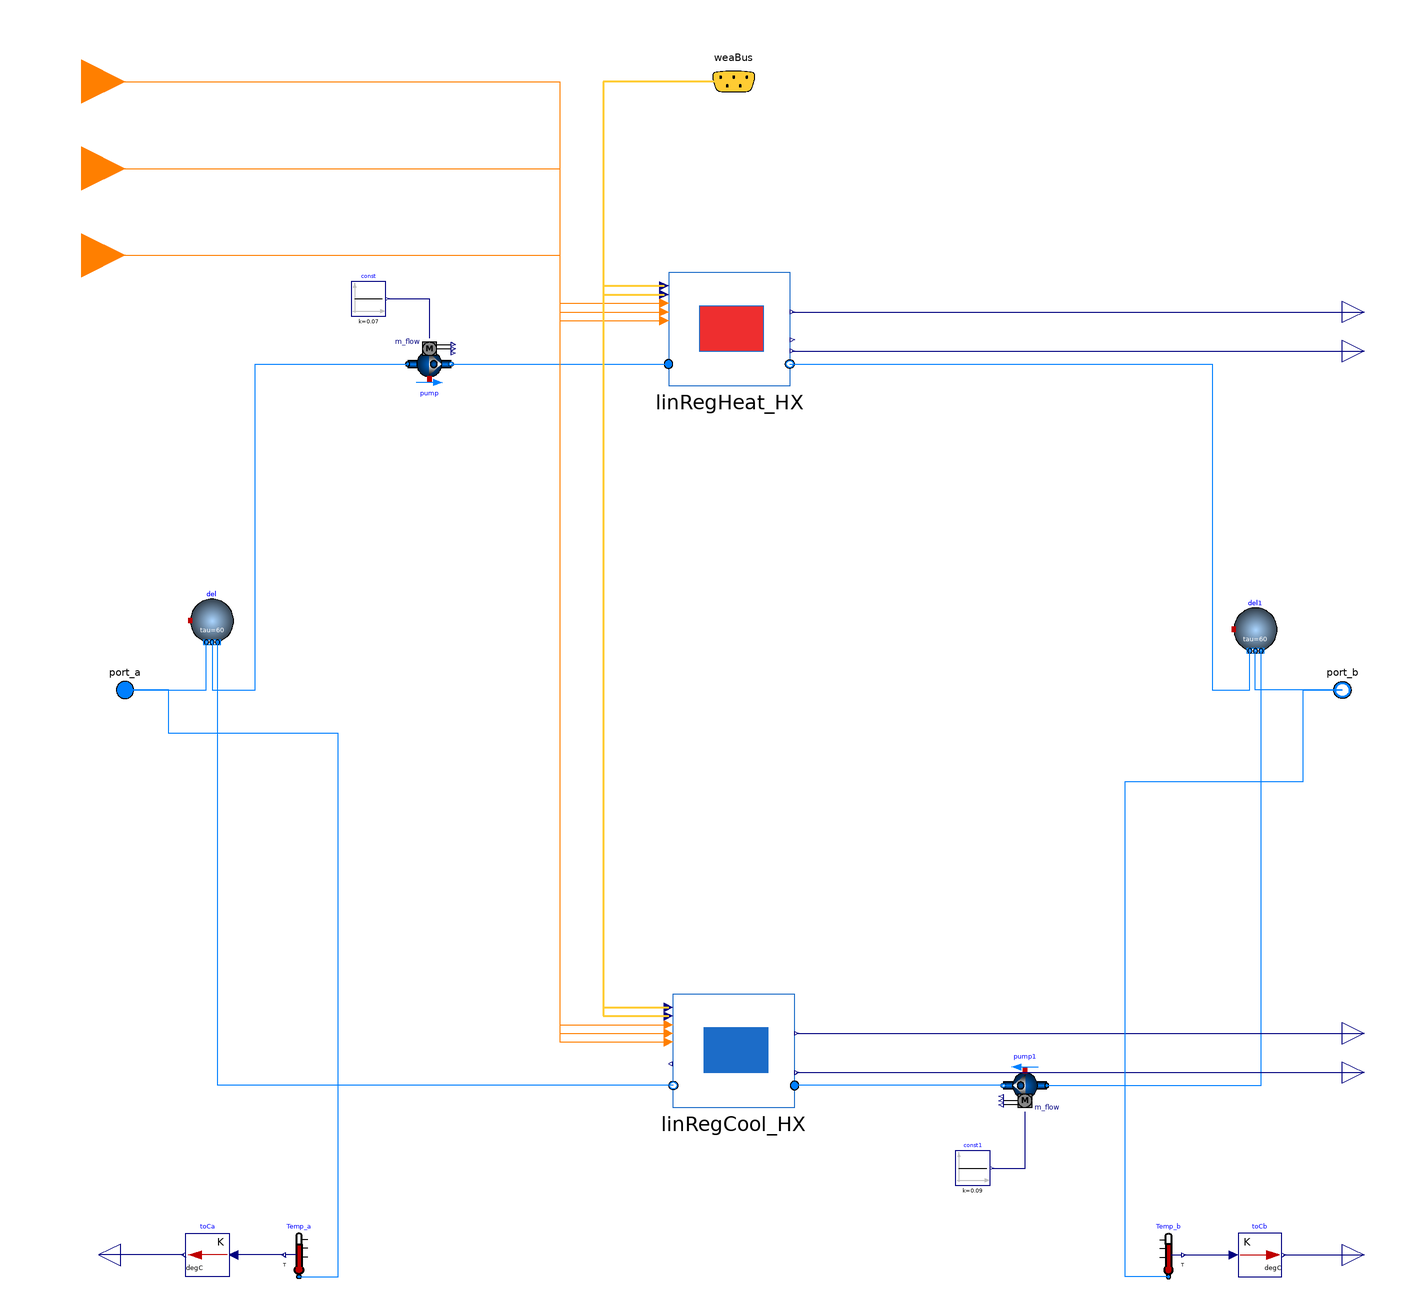

This picture is the connection diagram that the Modelica source below describes through its graphical annotations.

model LinRegBuilding_TempSensor

  Modelica.Fluid.Interfaces.FluidPort_a port_a(
    redeclare final package Medium = Medium,
    h_outflow(start=Medium.h_default)) "Fluid connector a"
    annotation (Placement(transformation(extent={{-290,-10},{-270,10}}),
        iconTransformation(extent={{-300,-20},{-260,20}})));
  Modelica.Fluid.Interfaces.FluidPort_b port_b(
    redeclare final package Medium = Medium,
    h_outflow(start=Medium.h_default)) "Fluid connector b"
    annotation (Placement(transformation(extent={{290,-10},{270,10}}),
        iconTransformation(extent={{298,-20},{258,20}})));
  Modelica.Blocks.Interfaces.IntegerInput day
    annotation (Placement(transformation(extent={{-320,260},{-280,300}})));
  Modelica.Blocks.Interfaces.IntegerInput hour
    annotation (Placement(transformation(extent={{-320,220},{-280,260}})));
  Modelica.Blocks.Interfaces.IntegerInput month
    annotation (Placement(transformation(extent={{-320,180},{-280,220}})));
  replaceable package Medium =
      Modelica.Media.Interfaces.PartialMedium "Medium model for water";
  Buildings.BoundaryConditions.WeatherData.Bus
                                     weaBus annotation (Placement(
        transformation(extent={{-20,260},{20,300}}), iconTransformation(extent=
            {{-10,224},{10,244}})));
  Topology_Analysis_5GDHC.Heat_Exchanger.HX_LinRegHeat linRegHeat_HX(redeclare
      package Medium = Medium)
    annotation (Placement(transformation(extent={{-30,140},{26,192}})));
protected
  Buildings.Fluid.Delays.DelayFirstOrder del(
    nPorts=3,
    redeclare package Medium = Medium,
    m_flow_nominal=1)
    annotation (Placement(transformation(extent={{-250,22},{-230,42}})));
public
  Buildings.Fluid.Movers.FlowControlled_m_flow pump(
    redeclare package Medium = Medium,
    m_flow_nominal=1,
    addPowerToMedium=false,
    inputType=Buildings.Fluid.Types.InputType.Continuous)
    annotation (Placement(transformation(extent={{-150,140},{-130,160}})));
protected
  Modelica.Blocks.Sources.Constant const(k=0.07)
    annotation (Placement(transformation(extent={{-176,172},{-160,188}})));
public
  Modelica.Blocks.Interfaces.RealOutput eleHP_heat
    "Electrical power consumed for space heating"
    annotation (Placement(transformation(extent={{280,164},{300,184}})));
  Modelica.Blocks.Interfaces.RealOutput Qflow_heat "Space heating thermal load"
    annotation (Placement(transformation(extent={{280,146},{300,166}})));
protected
  Buildings.Fluid.Delays.DelayFirstOrder del1(
    nPorts=3,
    redeclare package Medium = Medium,
    m_flow_nominal=1)
    annotation (Placement(transformation(extent={{230,18},{250,38}})));
public
  Topology_Analysis_5GDHC.Heat_Exchanger.HX_LinRegCool linRegCool_HX(redeclare
      package Medium = Medium)
    annotation (Placement(transformation(extent={{-28,-192},{28,-140}})));
  Buildings.Fluid.Movers.FlowControlled_m_flow pump1(
    redeclare package Medium = Medium,
    m_flow_nominal=1,
    addPowerToMedium=false,
    inputType=Buildings.Fluid.Types.InputType.Continuous)
    annotation (Placement(transformation(extent={{144,-172},{124,-192}})));
protected
  Modelica.Blocks.Sources.Constant const1(k=0.09)
    annotation (Placement(transformation(extent={{102,-228},{118,-212}})));
public
  Modelica.Blocks.Interfaces.RealOutput eleHP_cool
    "Electrical power consumed for space heating"
    annotation (Placement(transformation(extent={{280,-168},{300,-148}})));
  Modelica.Blocks.Interfaces.RealOutput Qflow_cool "Space heating thermal load"
    annotation (Placement(transformation(extent={{280,-186},{300,-166}})));
protected
  Modelica.Fluid.Sensors.Temperature Temp_b(redeclare package Medium = Medium)
    annotation (Placement(transformation(extent={{190,-270},{210,-250}})));
  Modelica.Blocks.Math.UnitConversions.To_degC toCb
    annotation (Placement(transformation(extent={{232,-270},{252,-250}})));
protected
  Modelica.Fluid.Sensors.Temperature Temp_a(redeclare package Medium = Medium)
    annotation (Placement(transformation(extent={{-190,-270},{-210,-250}})));
  Modelica.Blocks.Math.UnitConversions.To_degC toCa
    annotation (Placement(transformation(extent={{-232,-270},{-252,-250}})));
public
  Modelica.Blocks.Interfaces.RealOutput tempB "Temperature in port medium"
    annotation (Placement(transformation(extent={{280,-270},{300,-250}})));
public
  Modelica.Blocks.Interfaces.RealOutput tempA "Temperature in port medium"
    annotation (Placement(transformation(extent={{-282,-270},{-302,-250}})));
equation

  connect(port_a, del.ports[1]) annotation (Line(points={{-280,0},{-242.667,0},
          {-242.667,22}}, color={0,127,255}));
  connect(del.ports[2], pump.port_a) annotation (Line(points={{-240,22},{-240,
          22},{-240,0},{-220,0},{-220,150},{-150,150}}, color={0,127,255}));
  connect(pump.port_b, linRegHeat_HX.port_a)
    annotation (Line(points={{-130,150},{-30,150}}, color={0,127,255}));
  connect(port_a, port_a)
    annotation (Line(points={{-280,0},{-280,0}}, color={0,127,255}));
  connect(day, linRegHeat_HX.day) annotation (Line(points={{-300,280},{-80,280},
          {-80,178},{-32,178}}, color={255,127,0}));
  connect(hour, linRegHeat_HX.hour) annotation (Line(points={{-300,240},{-80,
          240},{-80,174},{-32,174}}, color={255,127,0}));
  connect(month, linRegHeat_HX.month) annotation (Line(points={{-300,200},{-80,
          200},{-80,170},{-32,170}},           color={255,127,0}));
  connect(weaBus.TDryBul, linRegHeat_HX.T_outside_dryBulb) annotation (Line(
      points={{0,280},{-60,280},{-60,186},{-32,186}},
      color={255,204,51},
      thickness=0.5), Text(
      string="%first",
      index=-1,
      extent={{-6,3},{-6,3}}));
  connect(weaBus.relHum, linRegHeat_HX.Outside_Humidity) annotation (Line(
      points={{0,280},{-60,280},{-60,182},{-32,182}},
      color={255,204,51},
      thickness=0.5), Text(
      string="%first",
      index=-1,
      extent={{-6,3},{-6,3}}));
  connect(const.y, pump.m_flow_in) annotation (Line(points={{-159.2,180},{-140,
          180},{-140,162}}, color={0,0,127}));
  connect(linRegHeat_HX.eleHP_heat, eleHP_heat)
    annotation (Line(points={{27,174},{290,174}}, color={0,0,127}));
  connect(linRegHeat_HX.Qflow_heat, Qflow_heat)
    annotation (Line(points={{27,156},{290,156}}, color={0,0,127}));
  connect(linRegHeat_HX.port_b, del1.ports[1]) annotation (Line(points={{25.8,
          150},{220,150},{220,0},{237.333,0},{237.333,18}}, color={0,127,255}));
  connect(port_b, del1.ports[2])
    annotation (Line(points={{280,0},{240,0},{240,18}}, color={0,127,255}));
  connect(eleHP_heat, eleHP_heat)
    annotation (Line(points={{290,174},{290,174}}, color={0,0,127}));
  connect(pump1.port_a, del1.ports[3]) annotation (Line(points={{144,-182},{
          242.667,-182},{242.667,18}}, color={0,127,255}));
  connect(const1.y, pump1.m_flow_in) annotation (Line(points={{118.8,-220},{134,
          -220},{134,-194}}, color={0,0,127}));
  connect(linRegCool_HX.eleHP_cool, eleHP_cool)
    annotation (Line(points={{29,-158},{290,-158}}, color={0,0,127}));
  connect(eleHP_cool, eleHP_cool)
    annotation (Line(points={{290,-158},{290,-158}}, color={0,0,127}));
  connect(linRegCool_HX.Qflow_cool, Qflow_cool)
    annotation (Line(points={{29,-176},{290,-176}}, color={0,0,127}));
  connect(weaBus.relHum, linRegCool_HX.Outside_Humidity) annotation (Line(
      points={{0,280},{-60,280},{-60,-150},{-30,-150}},
      color={255,204,51},
      thickness=0.5), Text(
      string="%first",
      index=-1,
      extent={{-6,3},{-6,3}}));
  connect(weaBus.TDryBul, linRegCool_HX.T_outside_dryBulb) annotation (Line(
      points={{0,280},{-60,280},{-60,-146},{-30,-146}},
      color={255,204,51},
      thickness=0.5), Text(
      string="%first",
      index=-1,
      extent={{-6,3},{-6,3}}));
  connect(day, linRegCool_HX.day) annotation (Line(points={{-300,280},{-80,280},
          {-80,-154},{-30,-154}}, color={255,127,0}));
  connect(hour, linRegCool_HX.hour) annotation (Line(points={{-300,240},{-80,
          240},{-80,-158},{-30,-158}}, color={255,127,0}));
  connect(month, linRegCool_HX.month) annotation (Line(points={{-300,200},{-80,
          200},{-80,-162},{-30,-162}}, color={255,127,0}));
  connect(pump1.port_b, linRegCool_HX.port_a)
    annotation (Line(points={{124,-182},{28,-182}}, color={0,127,255}));
  connect(linRegCool_HX.port_b, del.ports[3]) annotation (Line(points={{-27.8,
          -182},{-237.333,-182},{-237.333,22}}, color={0,127,255}));
  connect(Temp_b.T,toCb. u)
    annotation (Line(points={{207,-260},{230,-260}}, color={0,0,127}));
  connect(toCb.y,tempB)
    annotation (Line(points={{253,-260},{290,-260}}, color={0,0,127}));
  connect(Temp_b.port, port_b) annotation (Line(points={{200,-270},{180,-270},{
          180,-42},{262,-42},{262,0},{280,0}}, color={0,127,255}));
  connect(Temp_a.T,toCa. u)
    annotation (Line(points={{-207,-260},{-230,-260}}, color={0,0,127}));
  connect(Temp_a.port, port_a) annotation (Line(points={{-200,-270},{-182,-270},
          {-182,-20},{-260,-20},{-260,0},{-280,0}}, color={0,127,255}));
  connect(toCa.y,tempA)
    annotation (Line(points={{-253,-260},{-292,-260}}, color={0,0,127}));
  annotation (
    Diagram(coordinateSystem(extent={{-280,-300},{280,300}})),
    Icon(coordinateSystem(extent={{-280,-300},{280,300}}), graphics={Rectangle(
          extent={{-280,300},{280,-300}},
          lineColor={28,108,200},
          fillColor={255,255,255},
          fillPattern=FillPattern.Solid), Rectangle(
          extent={{-266,118},{262,-282}},
          fillColor={135,135,135},
          fillPattern=FillPattern.Solid,
          pattern=LinePattern.None),
        Rectangle(
          extent={{58,46},{176,-52}},
          lineColor={0,0,0},
          fillColor={215,215,215},
          fillPattern=FillPattern.Solid),
      Polygon(
        points={{0,264},{-266,118},{262,118},{0,264}},
        lineColor={95,95,95},
        smooth=Smooth.None,
        fillPattern=FillPattern.Solid,
        fillColor={95,95,95}),
        Rectangle(
          extent={{-188,-116},{-74,-282}},
          lineColor={0,0,0},
          fillColor={215,215,215},
          fillPattern=FillPattern.Solid),
        Rectangle(
          extent={{58,-4},{116,-52}},
          lineColor={0,0,0},
          fillColor={215,215,215},
          fillPattern=FillPattern.Solid),
        Rectangle(
          extent={{58,46},{116,-2}},
          lineColor={0,0,0},
          fillColor={215,215,215},
          fillPattern=FillPattern.Solid),
        Rectangle(
          extent={{118,46},{176,-2}},
          lineColor={0,0,0},
          fillColor={215,215,215},
          fillPattern=FillPattern.Solid),
        Rectangle(
          extent={{118,-4},{176,-52}},
          lineColor={0,0,0},
          fillColor={215,215,215},
          fillPattern=FillPattern.Solid),
        Ellipse(
          extent={{-98,-200},{-84,-214}},
          pattern=LinePattern.None,
          fillColor={135,135,135},
          fillPattern=FillPattern.Solid)}));
end LinRegBuilding_TempSensor;